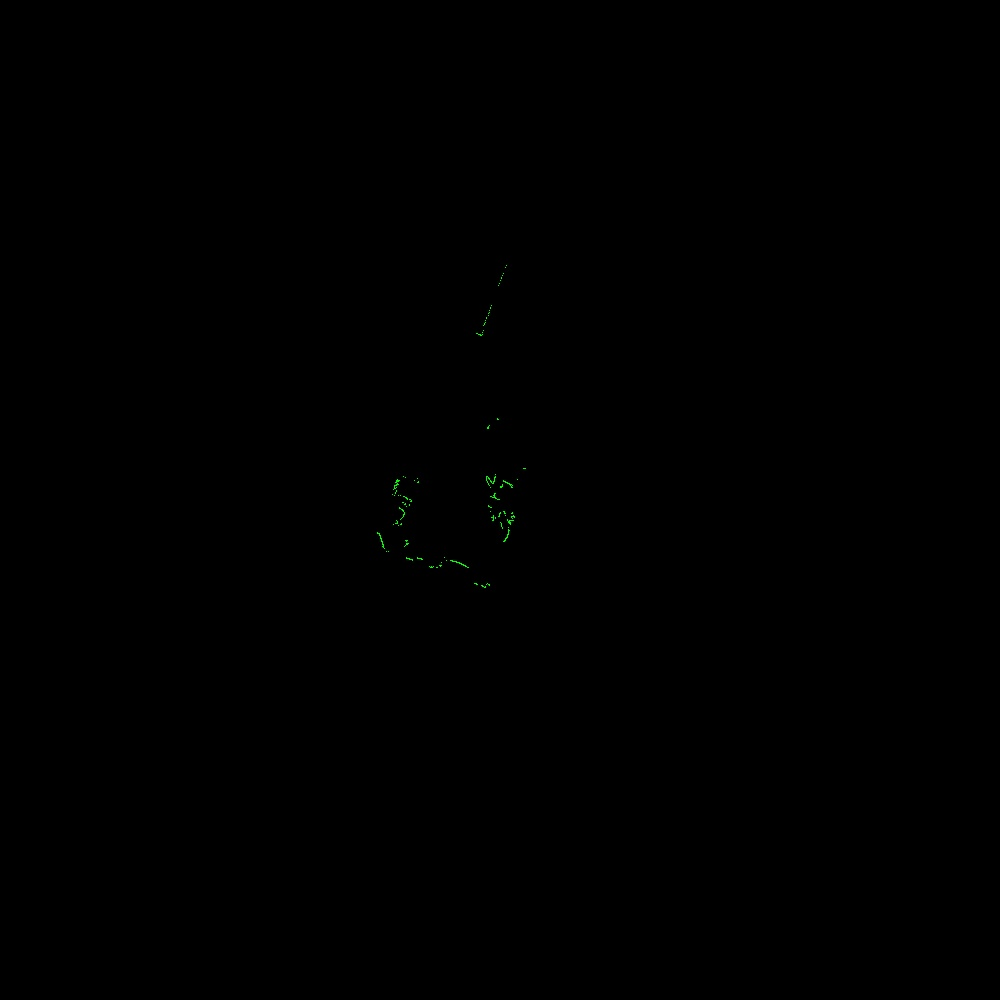

The table this chart was drawn from, first rows:
azimuth_deg, distance_m, rssi
45.5, 0.519, 128
45.7, 0.52, 130
45.9, 0.521, 131
46.1, 0.511, 133
46.3, 0.512, 134
46.5, 0.51, 134
46.7, 0.507, 136
46.9, 0.508, 133
47.1, 0.508, 133
47.3, 0.506, 135
47.5, 0.508, 135
47.7, 0.509, 133
47.9, 0.509, 132
48.1, 0.509, 131
48.3, 0.512, 127
48.5, 0.508, 128
48.7, 0.507, 124
48.9, 0.51, 120
49.1, 0.51, 117
49.3, 0.512, 112
49.5, 0.527, 107
49.7, 0.566, 99
50.3, 0.817, 68
50.9, 1.203, 66
51.1, 1.204, 63
51.3, 1.192, 61
51.5, 1.199, 63
51.7, 1.196, 67
51.9, 1.195, 69
52.1, 1.189, 70
52.3, 1.188, 70
52.5, 1.186, 71
52.7, 1.175, 71
53.9, 0.575, 120
54.1, 0.556, 125
54.3, 0.552, 128
54.5, 0.555, 130
54.7, 0.557, 133
54.9, 0.553, 136
55.1, 0.556, 136
55.3, 0.553, 140
55.5, 0.553, 141
55.7, 0.553, 142
55.9, 0.556, 143
56.1, 0.551, 143
56.3, 0.549, 143
56.5, 0.552, 143
56.7, 0.552, 143
56.9, 0.551, 143
57.1, 0.551, 144
57.3, 0.553, 143
57.5, 0.551, 143
57.7, 0.552, 143
57.9, 0.553, 143
58.1, 0.552, 143
58.3, 0.551, 143
58.5, 0.553, 143
58.7, 0.554, 143
58.9, 0.553, 143
59.1, 0.556, 142
... 1,210 more rows
